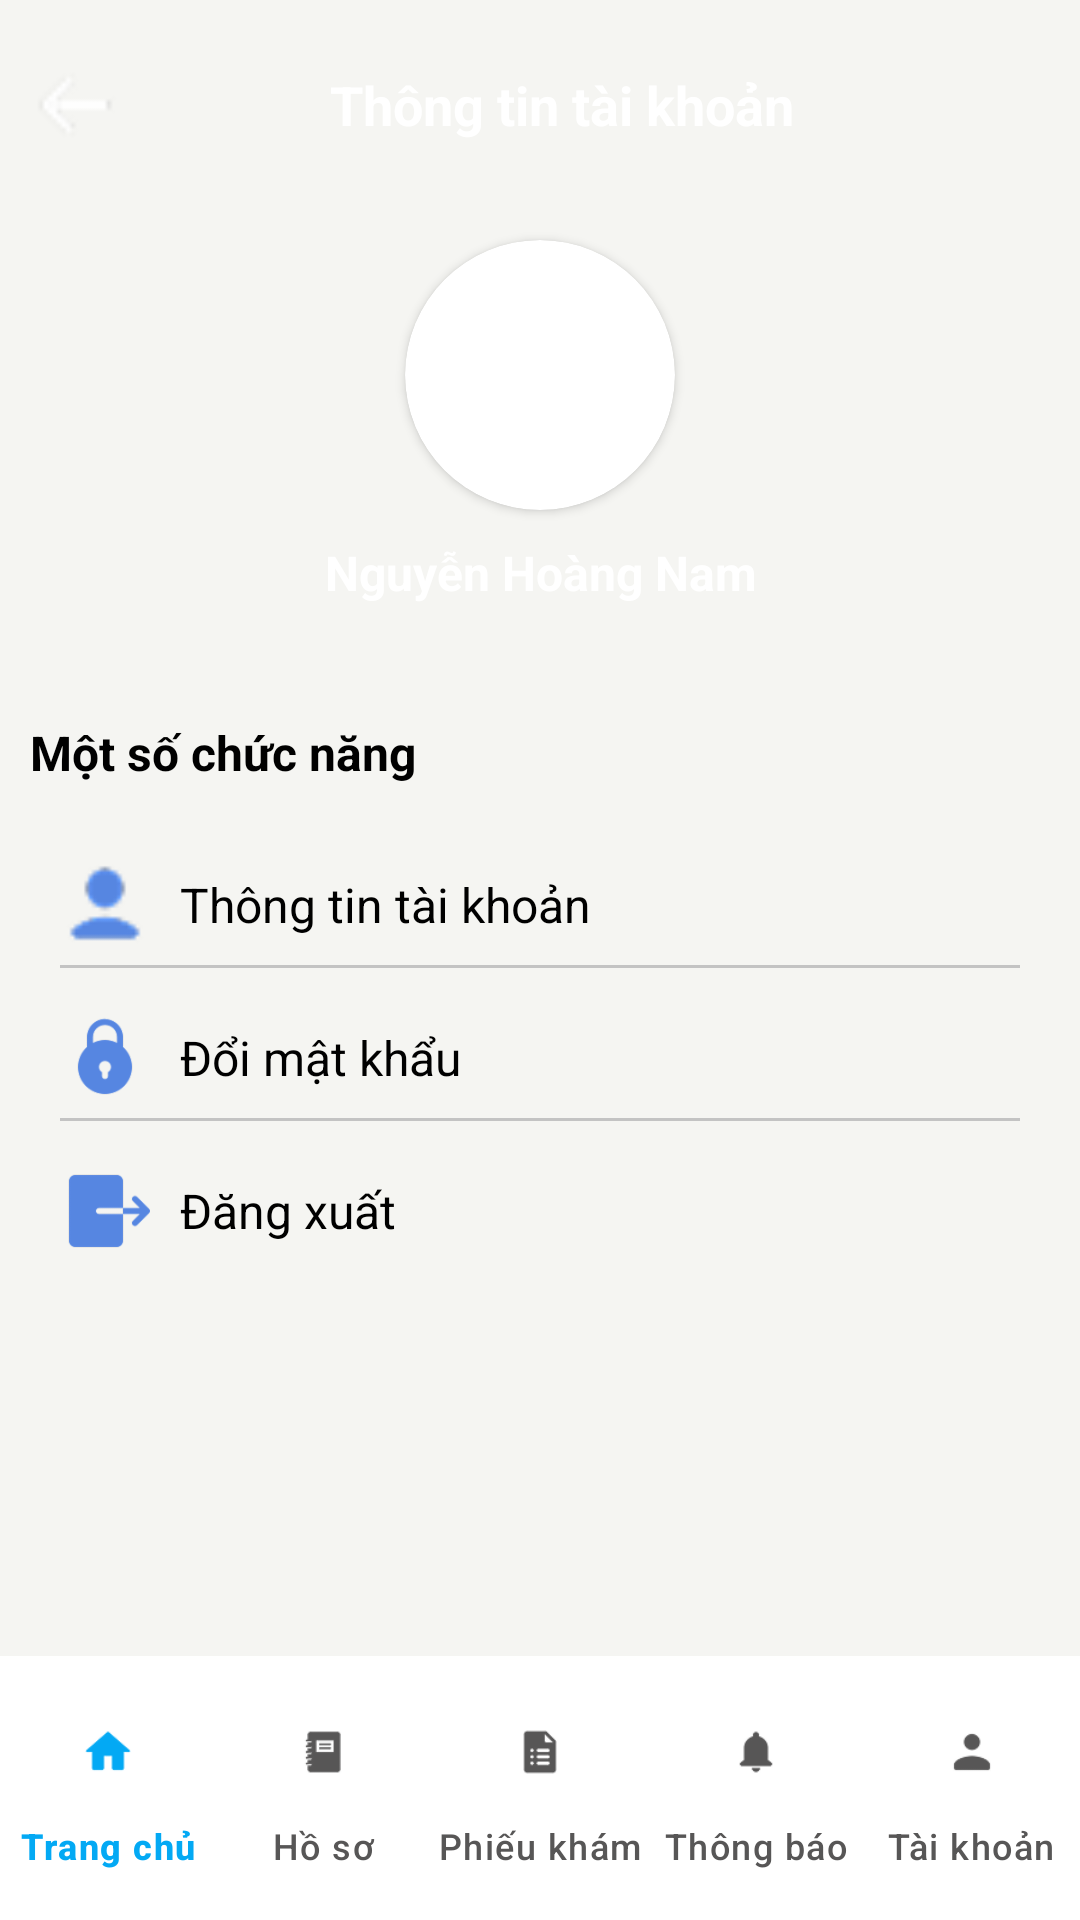

Reconstruct the res/layout file that produces this screen, plus the resources it refers to.
<!-- AndroidManifest.xml: application theme Theme.MadicalBooking -->
<!-- res/layout/activity_thong_tin_tai_khoan.xml -->
<?xml version="1.0" encoding="utf-8"?>
<com.google.android.material.circularreveal.coordinatorlayout.CircularRevealCoordinatorLayout xmlns:android="http://schemas.android.com/apk/res/android"
    xmlns:app="http://schemas.android.com/apk/res-auto"
    xmlns:tools="http://schemas.android.com/tools"
    android:layout_width="match_parent"
    android:layout_height="match_parent"
    android:background="#f5f5f2"
    tools:context=".thong_tin_tai_khoan">
    <LinearLayout
        android:layout_width="match_parent"
        android:layout_height="match_parent"
        android:orientation="vertical">
    <LinearLayout
        android:layout_width="match_parent"
        android:layout_height="230dp"
        android:orientation="vertical"
        android:backgroundTint="#5885F9"
        android:background="@drawable/botron_img">
        <LinearLayout
            android:layout_width="match_parent"
            android:layout_height="70dp"
            android:orientation="horizontal">
            <ImageView
                android:layout_width="30dp"
                android:layout_height="30dp"
                android:layout_gravity="center"
                android:layout_marginLeft="10dp"
                android:background="@drawable/ic_left"/>
            <TextView
                android:layout_width="wrap_content"
                android:layout_height="match_parent"
                android:text="Thông tin tài khoản"
                android:textColor="@color/design_default_color_on_primary"
                android:textStyle="bold"
                android:layout_gravity="center"
                android:textSize="18sp"
                android:gravity="center"
                android:layout_marginLeft="70dp"/>
        </LinearLayout>
            <androidx.cardview.widget.CardView
                android:layout_width="wrap_content"
                android:layout_height="wrap_content"
                android:layout_marginTop="10dp"
                android:layout_gravity="center"
                app:cardCornerRadius="50dp">
                <ImageView
                    android:id="@+id/avatarImage"
                    android:layout_width="90dp"
                    android:layout_height="90dp"
                    android:src="@drawable/nnth7mu">
                </ImageView>
            </androidx.cardview.widget.CardView>
        <TextView
            android:id="@+id/tvName"
            android:layout_marginTop="10dp"
            android:layout_width="wrap_content"
            android:layout_height="wrap_content"
            android:text="Nguyễn Hoàng Nam"
            android:textColor="@color/design_default_color_on_primary"
            android:textStyle="bold"
            android:layout_gravity="center"
            android:textSize="16sp"
            android:gravity="center"/>
    </LinearLayout>
        <TextView
            android:layout_width="wrap_content"
            android:layout_height="wrap_content"
            android:text="Một số chức năng"
            android:textColor="@color/black"
            android:textStyle="bold"
            android:textSize="16sp"
            android:layout_marginTop="10dp"
            android:layout_marginLeft="10dp"/>
        <LinearLayout
            android:layout_width="match_parent"
            android:layout_height="160dp"
            android:background="@drawable/botron_img"
            android:layout_margin="10dp"
            android:orientation="vertical">
            <LinearLayout
                android:id="@+id/thongtin"
                android:layout_width="match_parent"
                android:layout_height="wrap_content"
                android:layout_marginTop="15dp"
                android:layout_marginLeft="10dp"
                android:orientation="horizontal">
                <ImageView
                    android:layout_width="30dp"
                    android:layout_height="30dp"
                    android:layout_gravity="center"
                    android:background="@drawable/ic_ho_so1"/>
                <TextView
                    android:layout_width="wrap_content"
                    android:layout_height="wrap_content"
                    android:text="Thông tin tài khoản"
                    android:layout_gravity="center"
                    android:textSize="16sp"
                    android:textColor="@color/black"
                    android:layout_marginLeft="10sp"/>
            </LinearLayout>
            <View
                android:layout_width="match_parent"
                android:layout_height="1dp"
                android:layout_marginTop="5dp"
                android:layout_marginLeft="10dp"
                android:layout_marginRight="10dp"
                android:background="#C3C3C3" />
            <LinearLayout
                android:id="@+id/thaydoimatkhau"
                android:layout_width="match_parent"
                android:layout_height="wrap_content"
                android:layout_marginTop="15dp"
                android:layout_marginLeft="10dp"
                android:orientation="horizontal">
                <ImageView
                    android:layout_width="30dp"
                    android:layout_height="30dp"
                    android:layout_gravity="center"
                    android:background="@drawable/ic_lock"/>
                <TextView
                    android:layout_width="wrap_content"
                    android:layout_height="wrap_content"
                    android:text="Đổi mật khẩu"
                    android:layout_gravity="center"
                    android:textSize="16sp"
                    android:textColor="@color/black"
                    android:layout_marginLeft="10sp"/>
            </LinearLayout>
            <View
                android:layout_width="match_parent"
                android:layout_height="1dp"
                android:layout_marginTop="5dp"
                android:layout_marginLeft="10dp"
                android:layout_marginRight="10dp"
                android:background="#C3C3C3" />
            <LinearLayout
                android:id="@+id/logout"
                android:layout_width="match_parent"
                android:layout_height="wrap_content"
                android:layout_marginTop="15dp"
                android:layout_marginLeft="10dp"
                android:orientation="horizontal">
                <ImageView
                    android:layout_width="30dp"
                    android:layout_height="30dp"
                    android:layout_gravity="center"
                    android:background="@drawable/ic_logout"/>
                <TextView
                    android:layout_width="wrap_content"
                    android:layout_height="wrap_content"
                    android:text="Đăng xuất"
                    android:layout_gravity="center"
                    android:textSize="16sp"
                    android:textColor="@color/black"
                    android:layout_marginLeft="10sp"/>
            </LinearLayout>
        </LinearLayout>
    </LinearLayout>
    <com.google.android.material.bottomnavigation.BottomNavigationView
        android:id="@+id/navView"
        android:layout_width="match_parent"
        android:layout_height="wrap_content"
        android:layout_gravity="bottom"
        android:elevation="10dp"
        app:menu="@menu/bottom_nav_menu"
        app:labelVisibilityMode="labeled"
        app:itemIconTint="@color/nav_selector"
        app:itemTextColor="@color/nav_selector"
        android:theme="@style/BottomNavigationStyle"
        app:backgroundTint="#ffffff"/>
</com.google.android.material.circularreveal.coordinatorlayout.CircularRevealCoordinatorLayout>
<!-- resources referenced by this layout -->
<resources>
  <!-- drawable ic_ho_so1: png bitmap (drawable, 781 bytes) -->
  <!-- drawable ic_left: png bitmap (drawable, 310 bytes) -->
  <!-- drawable ic_lock: png bitmap (drawable, 4043 bytes) -->
  <!-- drawable ic_logout: png bitmap (drawable, 1992 bytes) -->
  <style name="BottomNavigationStyle">
          <item name="android:textSize">12sp</item>
          <item name="android:fontFamily">sans-serif-medium</item>
          <item name="android:paddingTop">4dp</item>
          <item name="android:paddingBottom">4dp</item>
      </style>
  <style name="Theme.MadicalBooking" parent="Base.Theme.MadicalBooking" />
  <style name="Base.Theme.MadicalBooking" parent="Theme.Material3.DayNight.NoActionBar">
          
          
      </style>
  <!-- not gathered from this repository: default colours our renderer supplied (Android Studio template values) -->
  <color name="black">#FF000000</color>
</resources>
